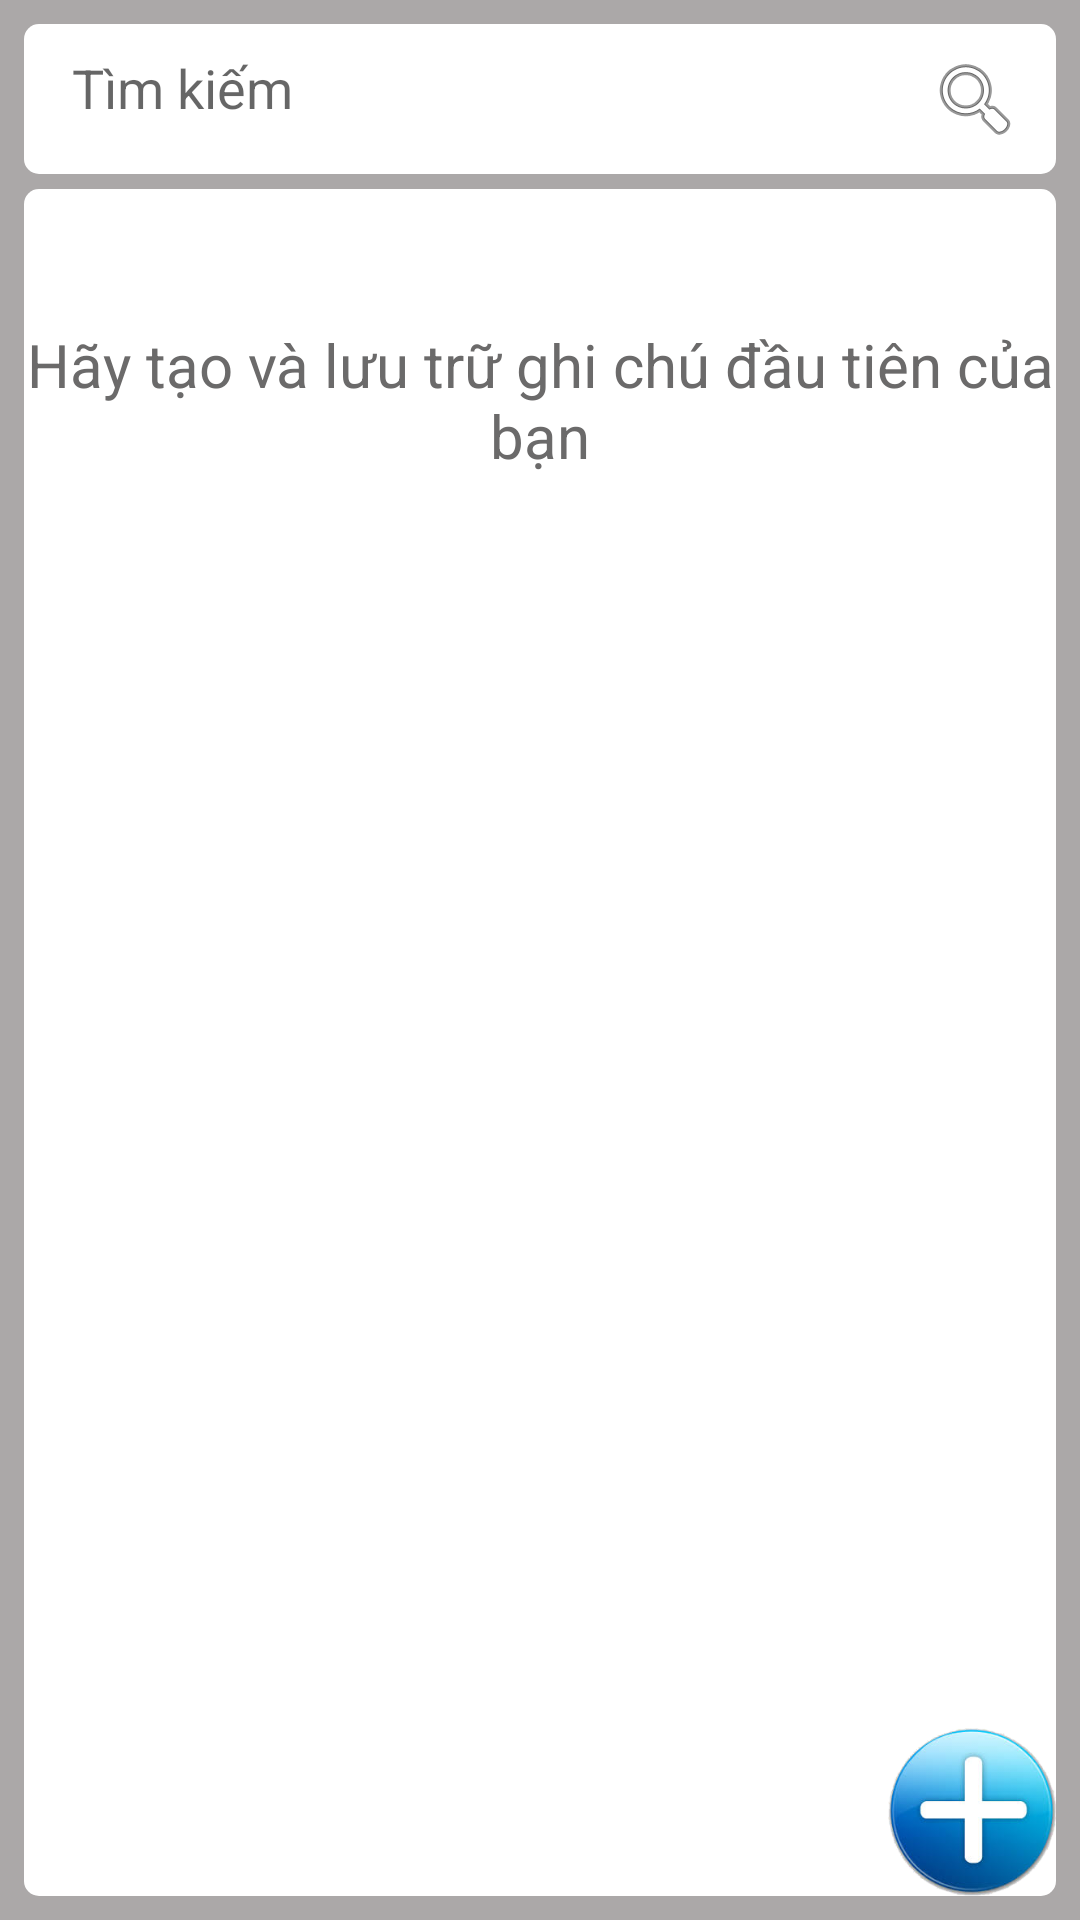

Produce the Android XML layout that renders to this screen, including the resource entries it uses.
<!-- AndroidManifest.xml: application theme AppTheme -->
<!-- res/layout/fragment_bank.xml -->
<?xml version="1.0" encoding="utf-8"?>
<RelativeLayout xmlns:android="http://schemas.android.com/apk/res/android"
    android:layout_width="match_parent"
    android:layout_height="match_parent"

    android:background="#aba8a8"
    android:padding="8dp">

    <RelativeLayout
        android:gravity="center"
        android:background="@drawable/shape_edittext"
        android:layout_width="match_parent"
        android:layout_height="50dp"
        android:paddingLeft="16dp"
        android:id="@+id/linearLayout">

        <EditText
            android:id="@+id/edt_search_bank"
            android:layout_width="match_parent"
            android:layout_height="wrap_content"
            android:layout_gravity="center_horizontal"
            android:background="@null"
            android:windowSoftInputMode="adjustNothing"
            android:hint="Tìm kiếm"
            android:textColor="#787474"
            android:textSize="18dp" />

        <ImageView
            android:layout_width="wrap_content"
            android:layout_height="wrap_content"
            android:layout_alignParentEnd="true"
            android:layout_marginEnd="11dp"
            android:background="@android:drawable/ic_menu_search" />

    </RelativeLayout>

    <android.support.v7.widget.RecyclerView
        android:padding="8dp"
        android:id="@+id/rcv_bank"
        android:layout_width="match_parent"
        android:layout_height="match_parent"
        android:layout_alignStart="@+id/txt_first_text"
        android:layout_below="@+id/linearLayout"
        android:layout_marginTop="5dp"
        android:background="@drawable/shape_edittext"
        android:scrollbars="vertical">

    </android.support.v7.widget.RecyclerView>

    <TextView
        android:id="@+id/txt_first_text_bank"
        android:layout_width="match_parent"
        android:layout_height="wrap_content"
        android:layout_alignParentStart="true"
        android:layout_alignParentTop="true"
        android:gravity="center"
        android:paddingTop="100dp"
        android:text="Hãy tạo và lưu trữ ghi chú đầu tiên của bạn"
        android:textAppearance="@style/TextAppearance.AppCompat.Body1"
        android:textColor="#6b6a6a"
        android:textSize="20dp" />

    <Button
        android:id="@+id/btn_create_bank"
        android:layout_width="56dp"
        android:layout_height="56dp"
        android:layout_alignParentBottom="true"
        android:layout_alignParentRight="true"
        android:background="@drawable/ic_add"
        android:textColor="@android:color/white"
        android:textSize="32sp" />

</RelativeLayout>
<!-- resources referenced by this layout -->
<resources>
  <!-- drawable ic_add: png bitmap (drawable, 52088 bytes) -->
  <!-- drawable shape_edittext (drawable) -->
  <?xml version="1.0" encoding="utf-8"?>
  <shape xmlns:android="http://schemas.android.com/apk/res/android"
      android:shape="rectangle">
  
      <corners android:radius="5dp" />
      <solid android:color="#FFFFFF" />
  
  
  </shape>
  <style name="AppTheme" parent="Theme.AppCompat.Light.DarkActionBar">
          
          <item name="colorPrimary">@color/colorPrimary</item>
          <item name="colorPrimaryDark">@color/colorPrimaryDark</item>
          <item name="colorAccent">@color/colorAccent</item>
          <item name="android:popupMenuStyle">@style/PopupMenu</item>
      </style>
  <style name="PopupMenu" parent="@android:style/Widget.PopupMenu">
          <item name="android:popupBackground">@android:color/holo_green_light</item>
      </style>
  <!-- not gathered from this repository: default colours our renderer supplied (Android Studio template values) -->
  <color name="colorPrimary">#FF6200EE</color>
  <color name="colorPrimaryDark">#FF3700B3</color>
  <color name="colorAccent">#FF03DAC5</color>
</resources>
